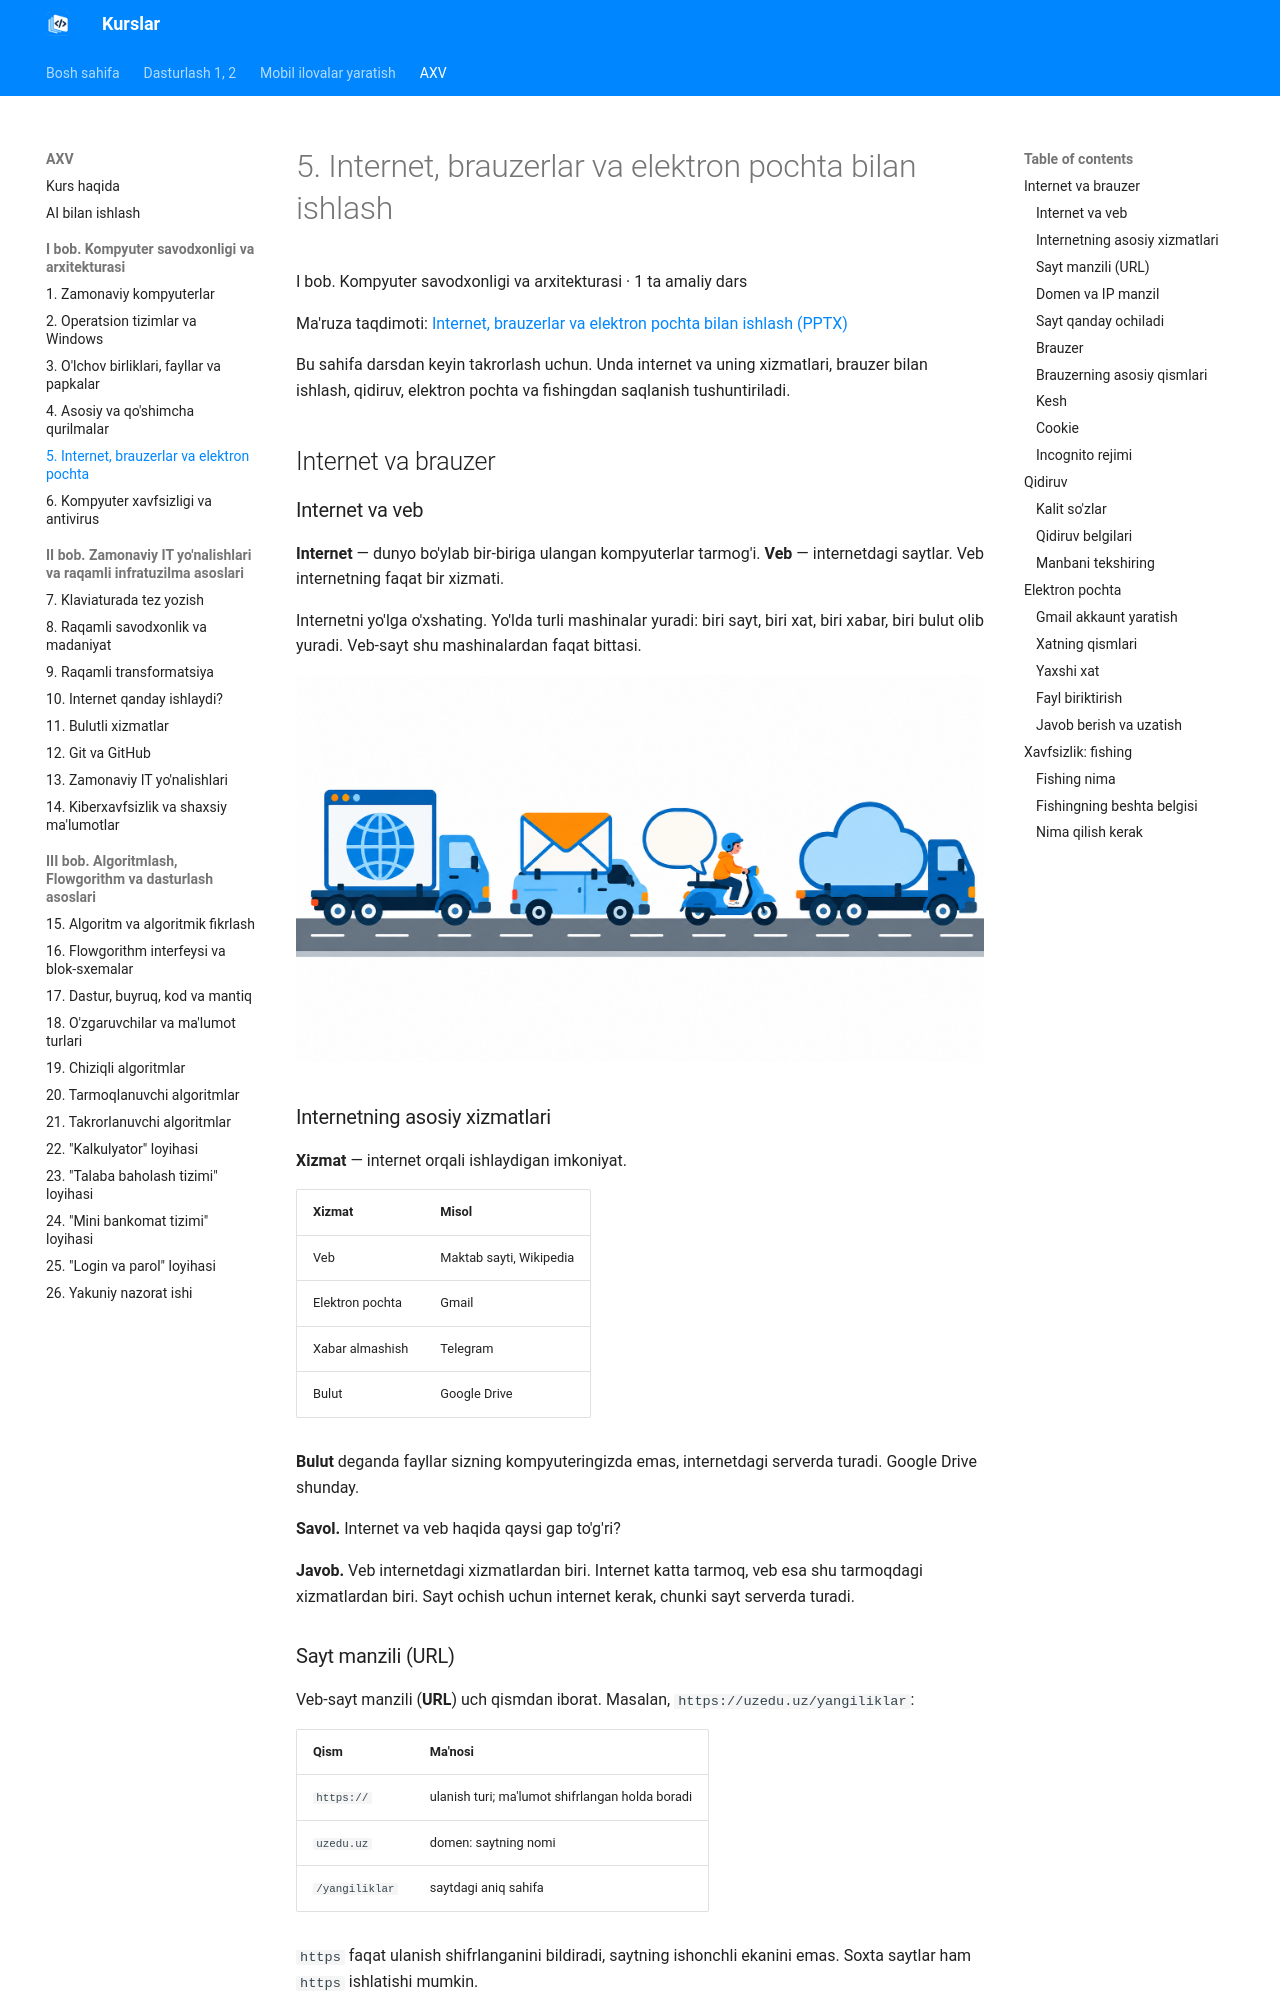

repository: tiu2024/dasturlash · page: courses/axv/topic-05/index.html · generator: mkdocs

# 5. Internet, brauzerlar va elektron pochta bilan ishlash

I bob. Kompyuter savodxonligi va arxitekturasi · 1 ta amaliy dars

Ma'ruza taqdimoti: [Internet, brauzerlar va elektron pochta bilan ishlash (PPTX)](../../downloads/axv/topic-05/internet-brauzer-pochta.pptx)

Bu sahifa darsdan keyin takrorlash uchun. Unda internet va uning xizmatlari, brauzer bilan ishlash, qidiruv, elektron pochta va fishingdan saqlanish tushuntiriladi.

## Internet va brauzer

### Internet va veb

**Internet** — dunyo bo'ylab bir-biriga ulangan kompyuterlar tarmog'i. **Veb** — internetdagi saytlar. Veb internetning faqat bir xizmati.

Internetni yo'lga o'xshating. Yo'lda turli mashinalar yuradi: biri sayt, biri xat, biri xabar, biri bulut olib yuradi. Veb-sayt shu mashinalardan faqat bittasi.

![Yo'lda to'rtta mashina: sayt, xat, xabar va bulut](img/topic-05/internet-va-veb.png)

### Internetning asosiy xizmatlari

**Xizmat** — internet orqali ishlaydigan imkoniyat.

| Xizmat | Misol |
|---|---|
| Veb | Maktab sayti, Wikipedia |
| Elektron pochta | Gmail |
| Xabar almashish | Telegram |
| Bulut | Google Drive |

**Bulut** deganda fayllar sizning kompyuteringizda emas, internetdagi serverda turadi. Google Drive shunday.

**Savol.** Internet va veb haqida qaysi gap to'g'ri?

**Javob.** Veb internetdagi xizmatlardan biri. Internet katta tarmoq, veb esa shu tarmoqdagi xizmatlardan biri. Sayt ochish uchun internet kerak, chunki sayt serverda turadi.

### Sayt manzili (URL)

Veb-sayt manzili (**URL**) uch qismdan iborat. Masalan, `https://uzedu.uz/yangiliklar`:

| Qism | Ma'nosi |
|---|---|
| `https://` | ulanish turi; ma'lumot shifrlangan holda boradi |
| `uzedu.uz` | domen: saytning nomi |
| `/yangiliklar` | saytdagi aniq sahifa |

`https` faqat ulanish shifrlanganini bildiradi, saytning ishonchli ekanini emas. Soxta saytlar ham `https` ishlatishi mumkin.

### Domen va IP manzil

Kompyuterlar saytni nom bilan emas, raqam bilan topadi.

- **IP manzil** — har bir kompyuter va serverning raqamli manzili.
- **Domen** — IP manzilning eslab qolish oson nomi, masalan `uzedu.uz`.
- **DNS** — domenni IP manzilga aylantiradigan xizmat.

Buni telefon kitobiga o'xshatish mumkin. Biz do'stimizning ismini eslaymiz (domen), telefon esa raqamni terib qo'ng'iroq qiladi (IP manzil). DNS esa telefon kitobi. IP va DNS haqida [10-mavzuda](topic-10.md) batafsil gaplashamiz.
